The GitHub repository sandy2222g/MLops_learning contains a labelled image folder "classified_dataset" with 3 categories: danger, safe, warning. Examples follow, each with its label.

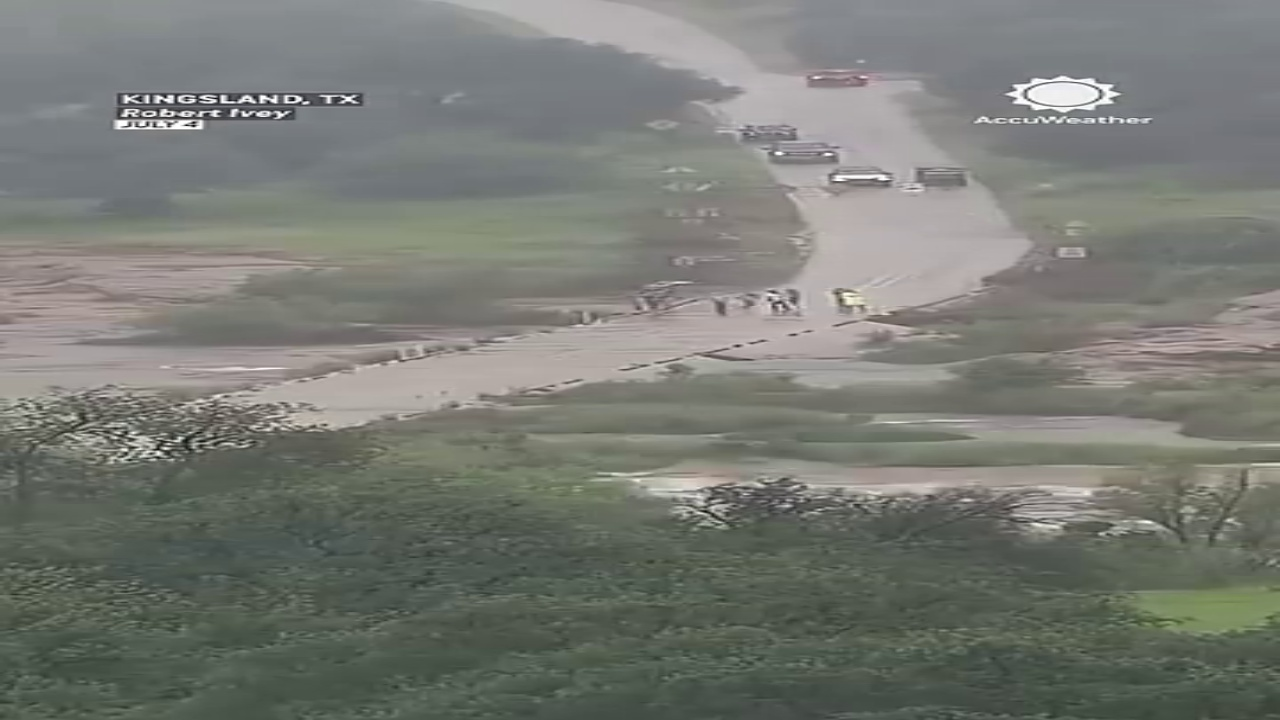
Label: warning

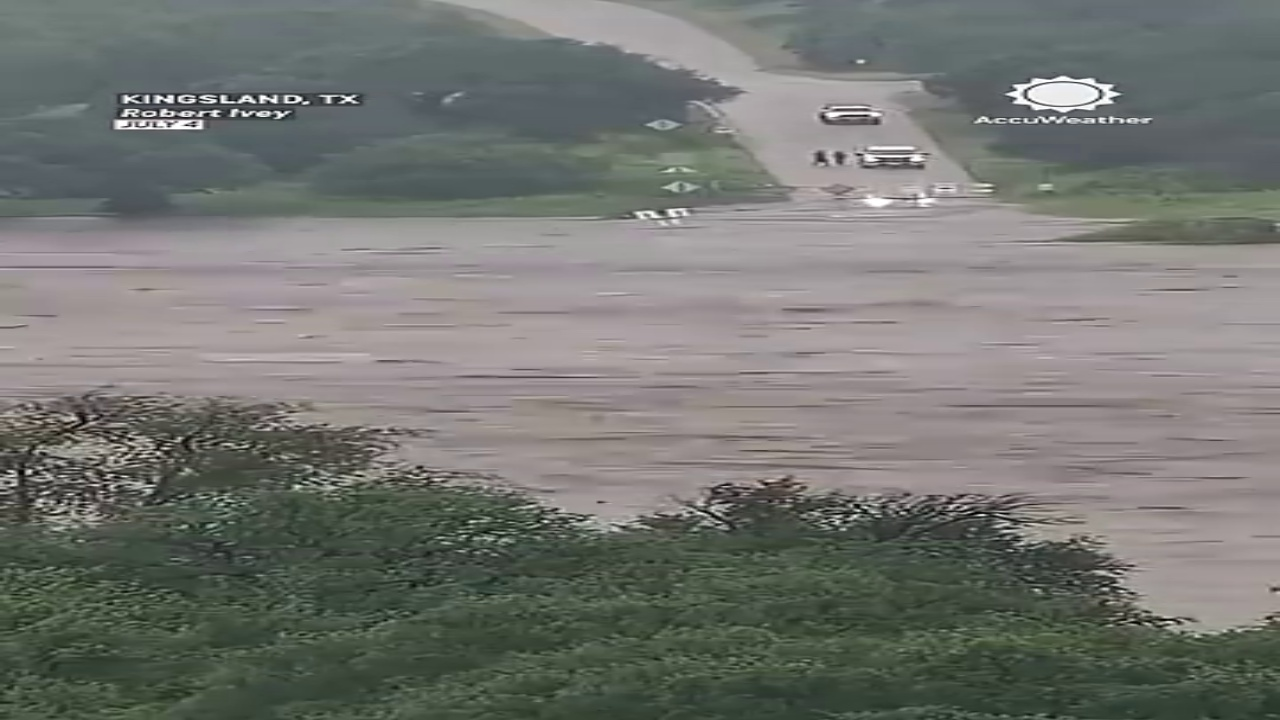
Label: danger

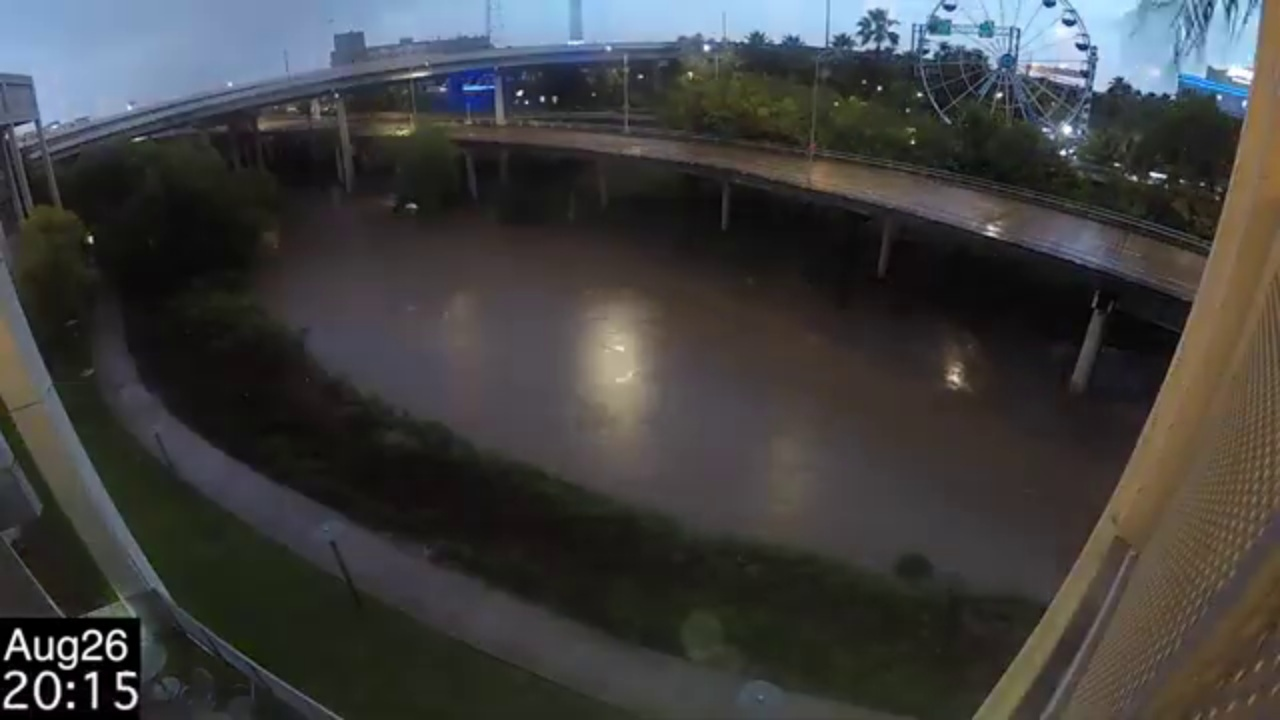
Label: safe

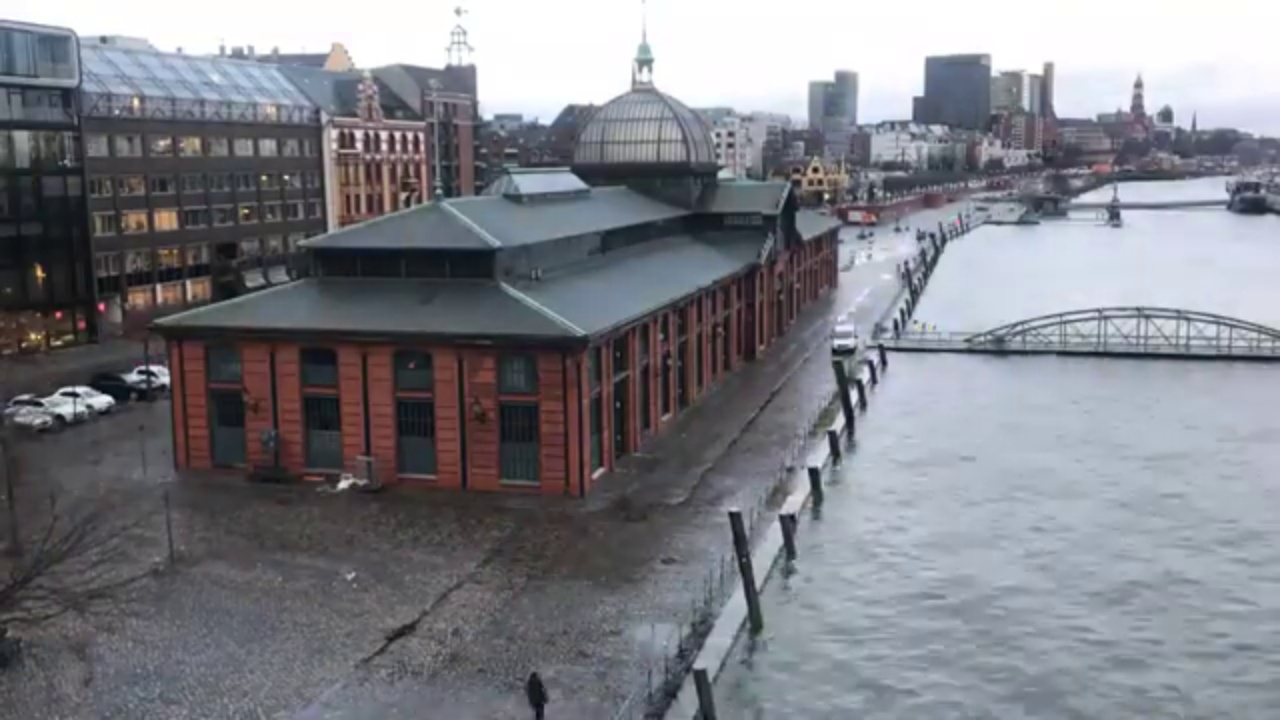
Label: warning

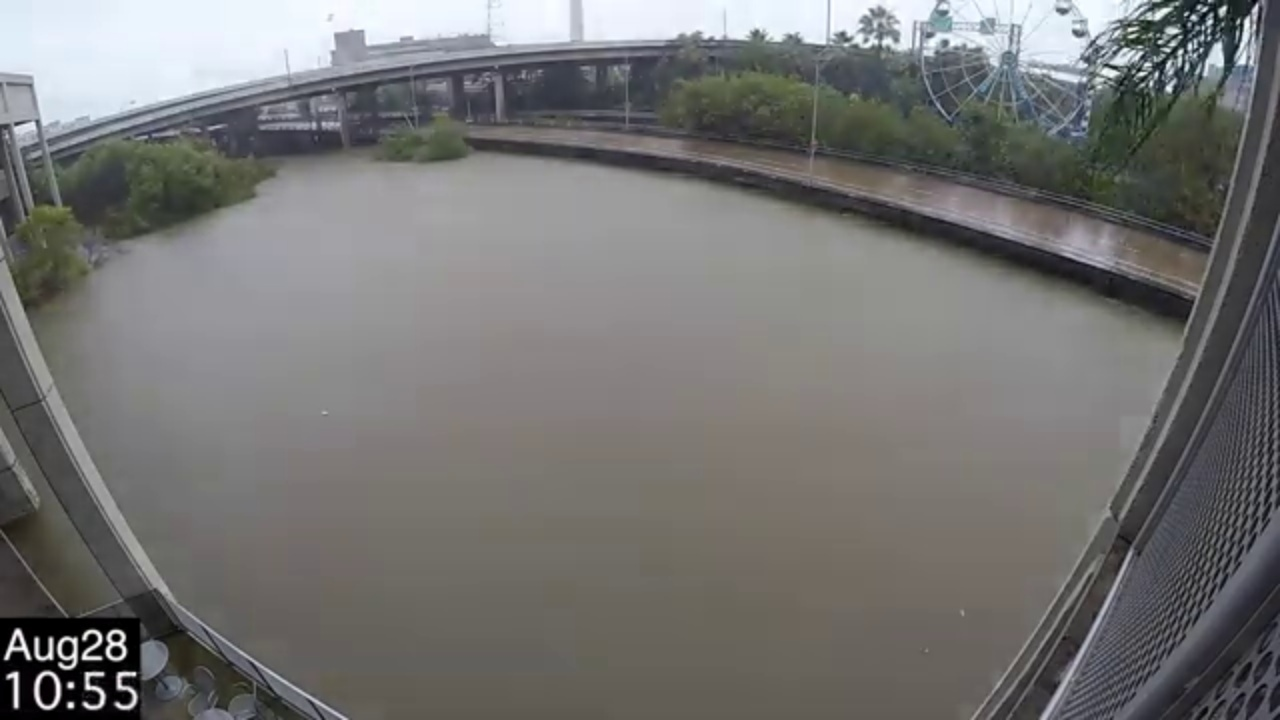
Label: danger

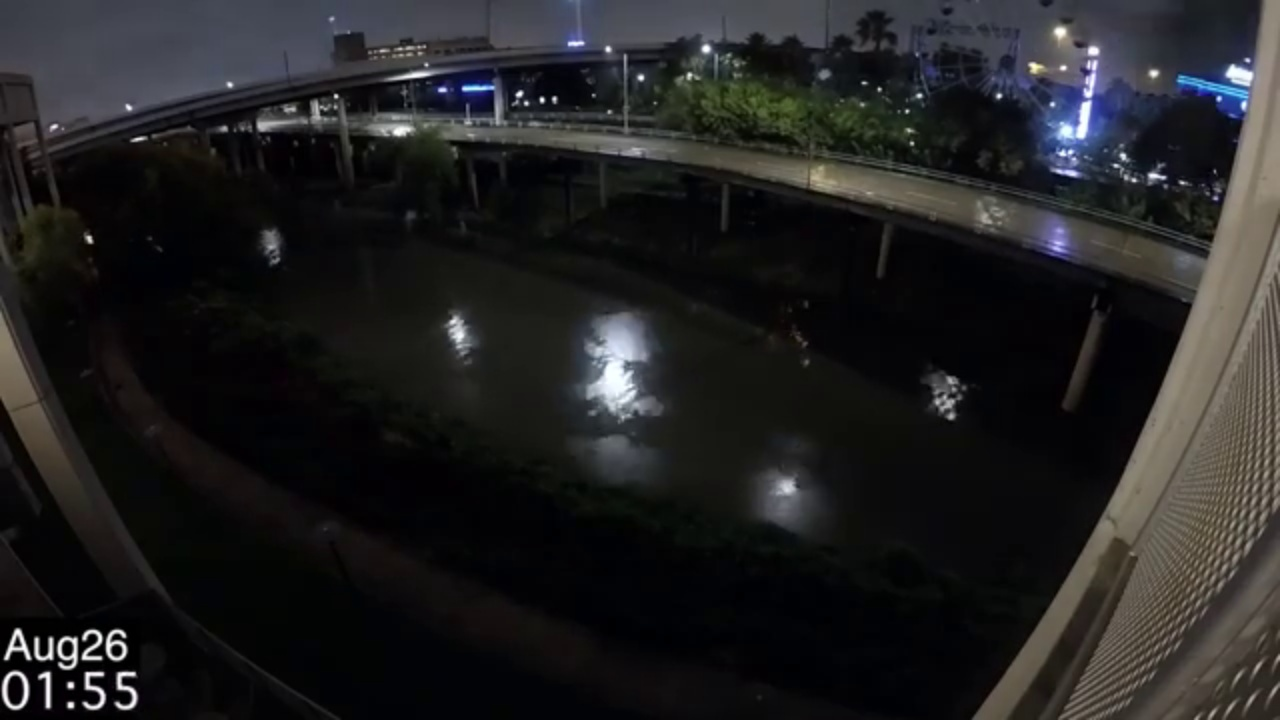
Label: safe
